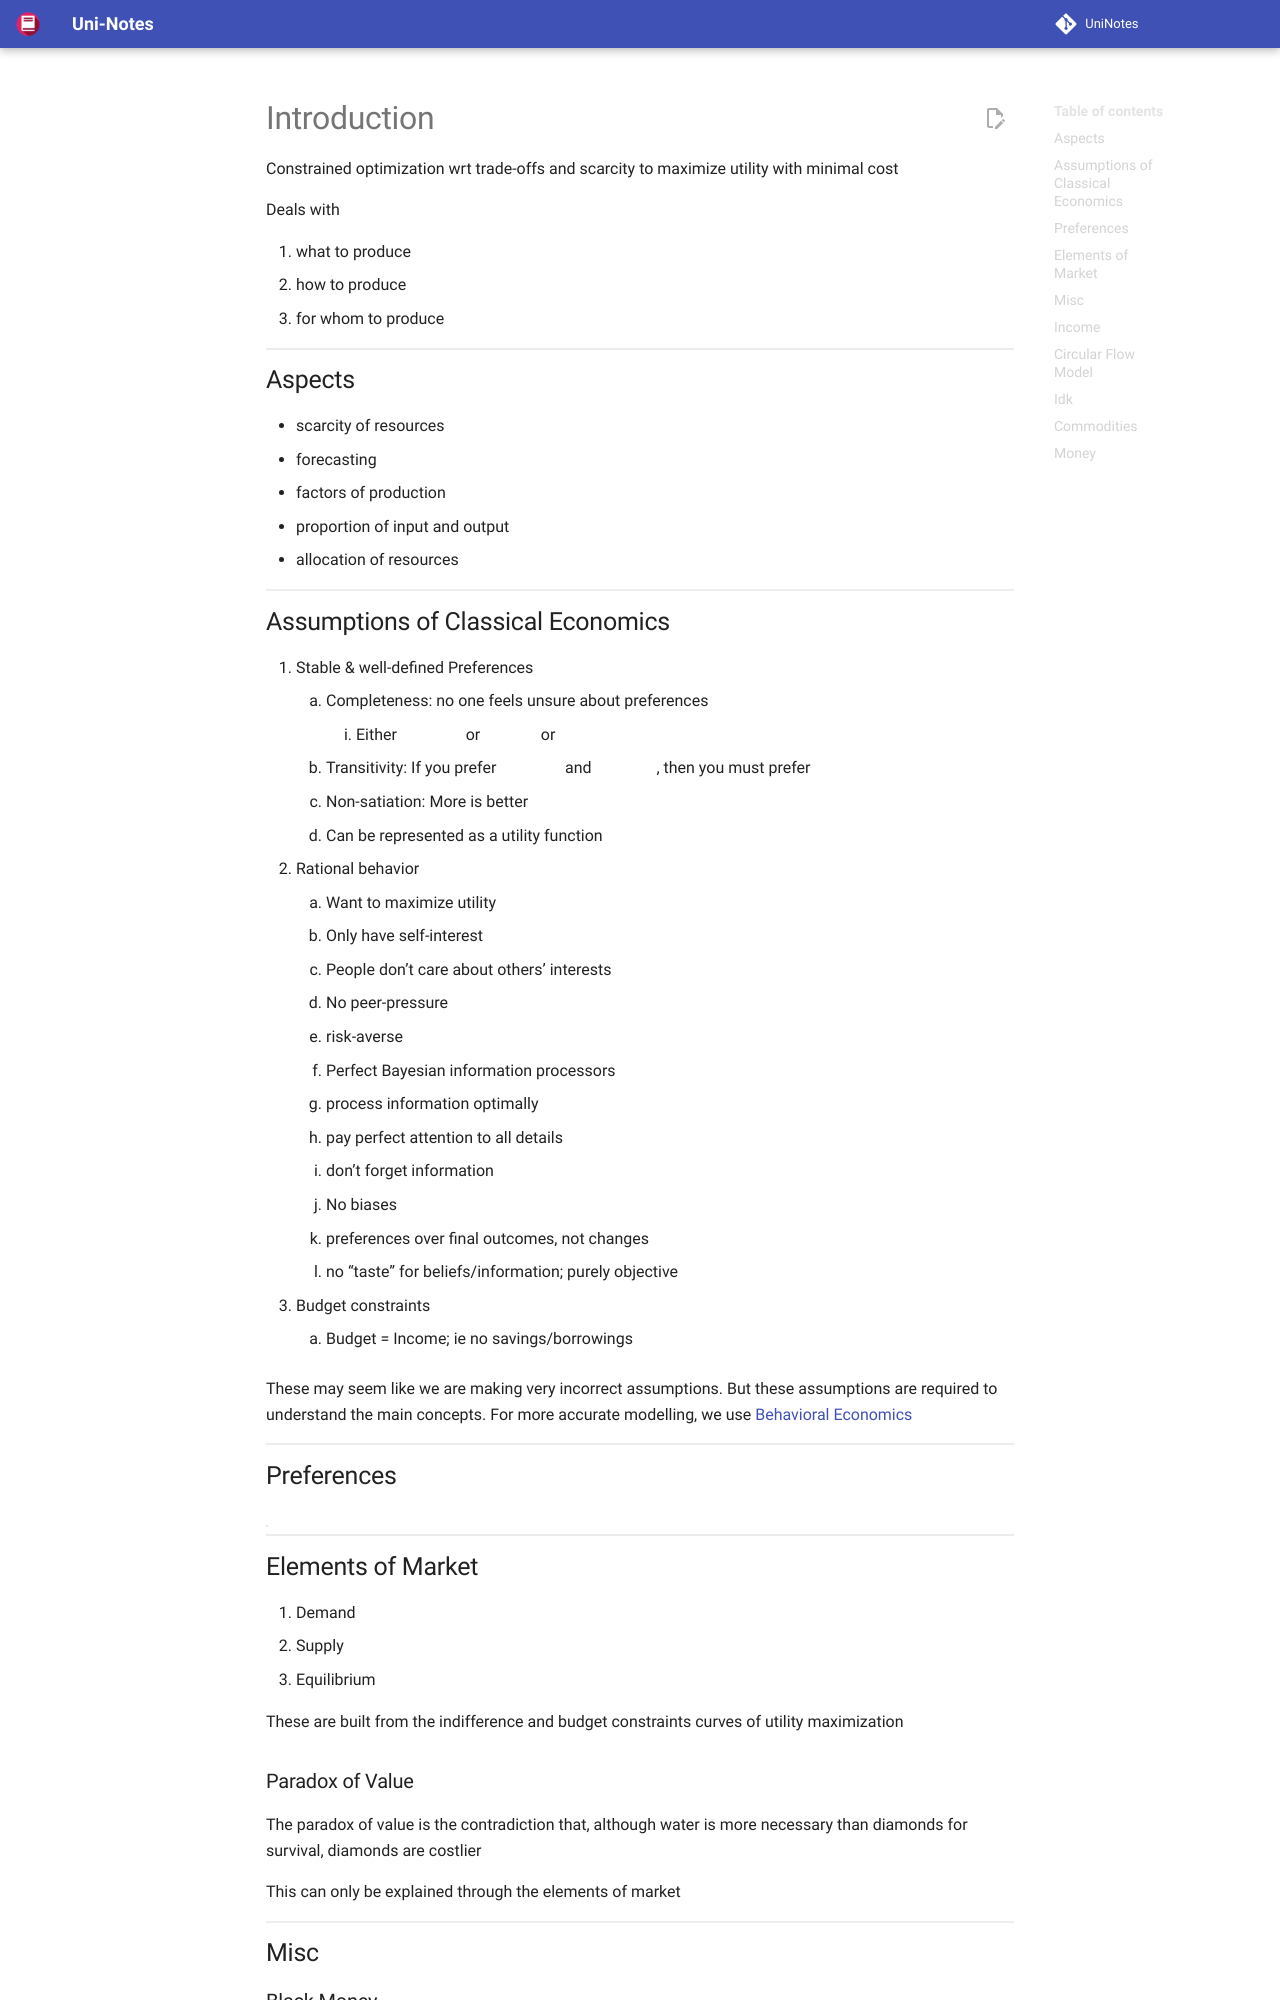

repository: uni-notes/uni-notes · page: Economics/Microeconomics/01_Introduction/index.html · generator: mkdocs

# Introduction

Constrained optimization wrt trade-offs and scarcity to maximize utility with minimal cost

Deals with

1. what to produce
2. how to produce
3. for whom to produce

## Aspects

- scarcity of resources
- forecasting
- factors of production
- proportion of input and output
- allocation of resources

## Assumptions of Classical Economics

1. Stable & well-defined Preferences
	1. Completeness: no one feels unsure about preferences
		1. Either $A > B$ or $B<A$ or $A \sim B$
	2. Transitivity: If you prefer $A > B$ and $B > C$, then you must prefer $A > C$
	3. Non-satiation: More is better
	4. Can be represented as a utility function
2. Rational behavior
	1. Want to maximize utility
	2. Only have self-interest
	   1. People don’t care about others’ interests
	   2. No peer-pressure
	3. risk-averse
	4. Perfect Bayesian information processors
	   1. process information optimally
	   2. pay perfect attention to all details
	   3. don’t forget information
	5. No biases
	6. preferences over final outcomes, not changes
	7. no “taste” for beliefs/information; purely objective
3. Budget constraints
	1. Budget = Income; ie no savings/borrowings

These may seem like we are making very incorrect assumptions. But these assumptions are required to understand the main concepts. For more accurate modelling, we use [Behavioral Economics](./../Behavioral_Economics)


## Preferences


|              |            |
| ------------ | ---------- |
| Strong       | $A > B$    |
| Weak         | $A \ge B$  |
| Indifference | $A \sim B$ |

## Elements of Market

1. Demand
2. Supply
3. Equilibrium

These are built from the indifference and budget constraints curves of utility maximization

### Paradox of Value

The paradox of value is the contradiction that, although water is more necessary than diamonds for survival, diamonds are costlier

This can only be explained through the elements of market


## Misc

### Black Money

The money isn’t necessarily illegal, the problem is that the transaction is unofficial, to avoid paying taxes for the transaction.

### Demonetization

They assumed that all black wealth is in the form of cash, but if you look at data
- 0.0002% of total wealth is in the form of cash
- only ~1% of black wealth is in cash

Demerits were the cost of
- Printing the notes
- Time of people in queues wasted and hence they did not perform productively
- Informal sector shops lost everything, due to the above

It mainly did one thing: introduction of a new commodity: old currency
